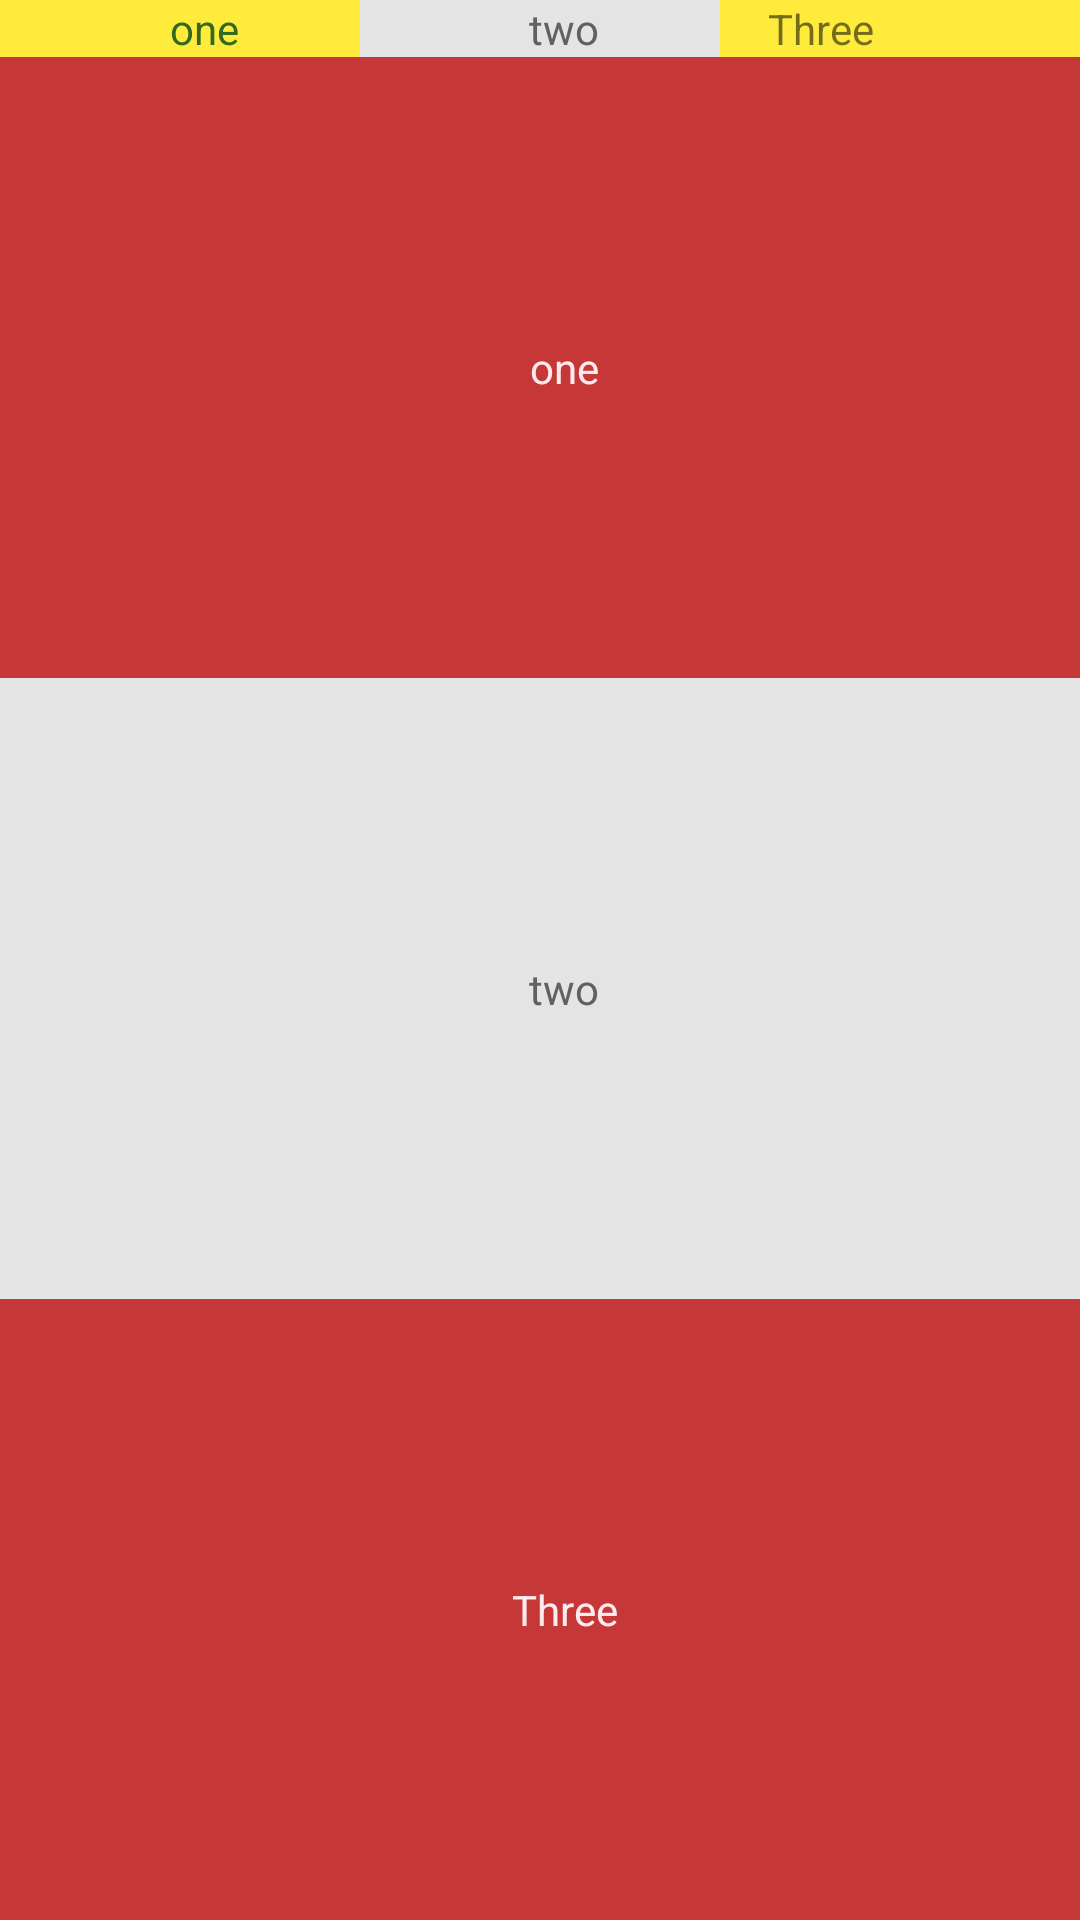

Write the Android layout XML for this screen, with the resource values it uses.
<!-- AndroidManifest.xml: application theme Theme.BeautyLayout -->
<!-- res/layout/activity_linear.xml -->
<?xml version="1.0" encoding="utf-8"?>
<LinearLayout xmlns:android="http://schemas.android.com/apk/res/android"
    xmlns:app="http://schemas.android.com/apk/res-auto"
    xmlns:tools="http://schemas.android.com/tools"
    android:layout_width="match_parent"
    android:layout_height="match_parent"
    android:background="#E4E4E4"
    android:orientation="vertical"
    tools:context=".LinearActivity">

    <LinearLayout
        android:layout_width="match_parent"
        android:layout_height="wrap_content"
        android:weightSum="3"
        android:orientation="horizontal">


        <TextView
            android:layout_width="match_parent"
            android:layout_height="wrap_content"
            android:layout_weight="1"
            android:background="@color/yellow"
            android:gravity="center"
            android:paddingLeft="16dp"
            android:text="one"
            android:textColor="#33691E" />

        <TextView
            android:layout_width="match_parent"
            android:layout_height="wrap_content"

            android:layout_weight="1"

            android:gravity="center"
            android:paddingLeft="16dp"
            android:text="@string/two"
            android:textColor="#616161" />

        <TextView
            android:layout_width="match_parent"
            android:layout_height="wrap_content"

            android:layout_weight="1"

            android:background="@color/yellow"
            android:paddingLeft="16dp"
            android:text="Three" />
    </LinearLayout>
    <LinearLayout
        android:layout_width="match_parent"
        android:layout_weight="3"
        android:orientation="vertical"
        android:layout_height="0dp">


        <TextView
            android:layout_width="match_parent"
            android:layout_height="wrap_content"
            android:layout_weight="1"

            android:background="#C63737"
            android:gravity="center"
            android:paddingStart="16dp"
            android:text="@string/one"
            android:textColor="#FFEBEE" />

        <TextView
            android:layout_width="match_parent"
            android:layout_height="wrap_content"
            android:layout_weight="1"


            android:gravity="center"
            android:paddingStart="16dp"
            android:text="two"
            android:textColor="#616161" />

        <TextView
            android:layout_width="match_parent"
            android:layout_height="wrap_content"
            android:layout_weight="1"


            android:background="#C63737"
            android:gravity="center"
            android:paddingLeft="16dp"
            android:text="@string/three"
            android:textColor="#FFEBEE" />
    </LinearLayout>

</LinearLayout>
<!-- resources referenced by this layout -->
<resources>
  <color name="yellow">#FFEB3B</color>
  <string name="one">one</string>
  <string name="three">Three</string>
  <string name="two">two</string>
  <style name="Theme.BeautyLayout" parent="Theme.MaterialComponents.DayNight.NoActionBar">
          
          <item name="colorPrimary">@color/purple_500</item>
          <item name="colorPrimaryVariant">@color/purple_700</item>
          <item name="colorOnPrimary">@color/white</item>
          
          <item name="colorSecondary">@color/teal_200</item>
          <item name="colorSecondaryVariant">@color/teal_700</item>
          <item name="colorOnSecondary">@color/black</item>
          
          <item name="android:statusBarColor" tools:targetApi="l">?attr/colorPrimaryVariant</item>
          
      </style>
  <color name="purple_500">#FF6200EE</color>
  <color name="purple_700">#FF3700B3</color>
  <color name="white">#FFFFFFFF</color>
  <color name="teal_200">#FF03DAC5</color>
  <color name="teal_700">#FF018786</color>
  <color name="black">#FF000000</color>
</resources>
